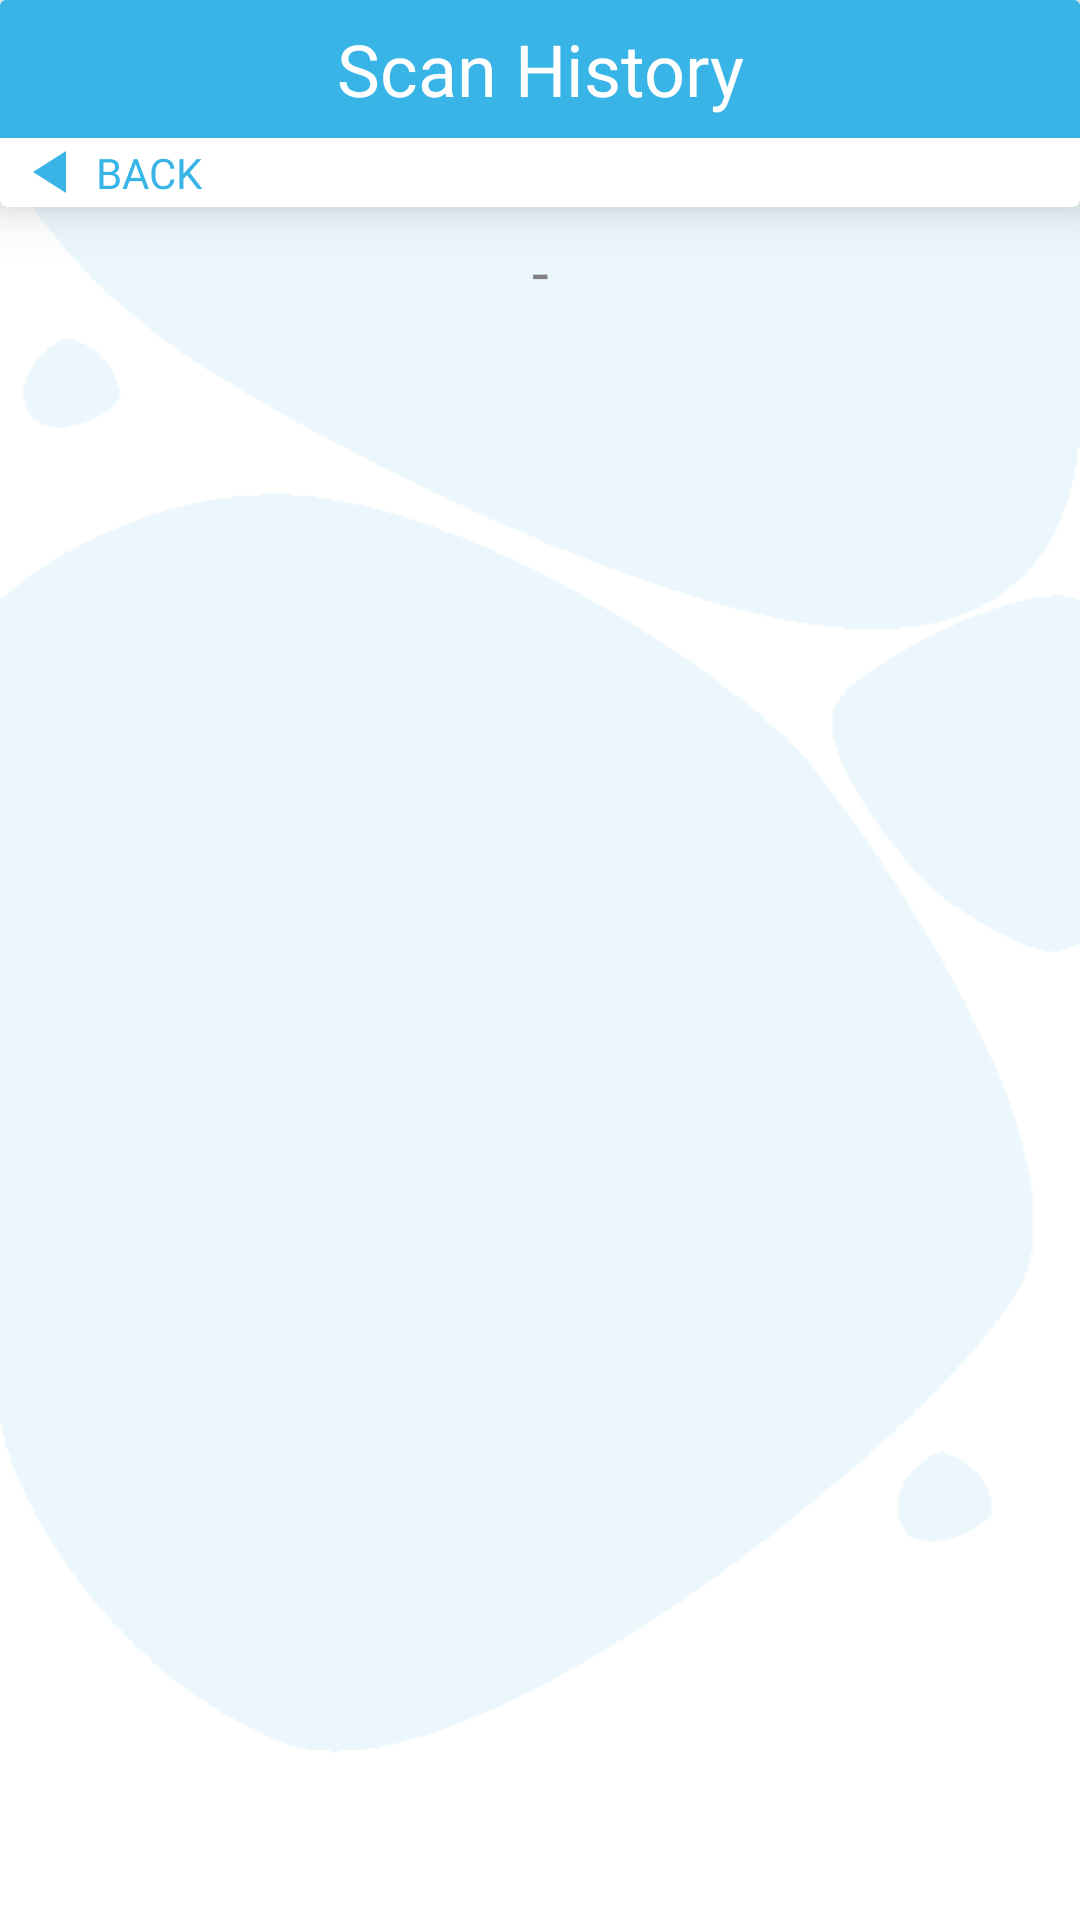

Android layout source for this screen:
<!-- AndroidManifest.xml: application theme Theme.CurameApplication -->
<!-- res/layout/activity_history.xml -->
<?xml version="1.0" encoding="utf-8"?>
<LinearLayout xmlns:android="http://schemas.android.com/apk/res/android"
    xmlns:app="http://schemas.android.com/apk/res-auto"
    xmlns:tools="http://schemas.android.com/tools"
    android:layout_width="match_parent"
    android:layout_height="match_parent"
    android:background="@drawable/background"
    android:orientation="vertical"
    tools:context=".HistoryActivity">

    <androidx.cardview.widget.CardView
        android:layout_width="match_parent"
        android:layout_height="wrap_content"
        app:cardElevation="10dp">

        <LinearLayout
            android:layout_width="match_parent"
            android:layout_height="wrap_content"
            android:background="@color/white"
            android:gravity="center_vertical"
            android:orientation="vertical">

            <TextView
                android:layout_width="match_parent"
                android:layout_height="46dp"
                android:background="#38B4E7"
                android:fontFamily="@font/roboto"
                android:gravity="center"
                android:text="Scan History"
                android:textColor="@color/white"
                android:textSize="24sp"/>

            <LinearLayout
                android:layout_width="wrap_content"
                android:layout_height="wrap_content"
                android:layout_marginLeft="10dp"
                android:layout_marginTop="2dp"
                android:layout_marginBottom="2dp"
                android:orientation="horizontal"
                app:layout_constraintBottom_toBottomOf="@+id/textView4"
                app:layout_constraintEnd_toEndOf="parent"
                app:layout_constraintTop_toTopOf="@+id/textView4"
                android:onClick="finishActivity">

                <ImageView
                    android:layout_width="16dp"
                    android:layout_height="18dp"
                    android:layout_centerInParent="true"
                    android:layout_gravity="center"
                    android:rotation="180"
                    android:scaleType="center"
                    android:src="@drawable/right_arrow_blue" />

                <TextView
                    android:id="@+id/textView7"
                    android:layout_width="wrap_content"
                    android:layout_height="wrap_content"
                    android:layout_gravity="center"
                    android:layout_marginLeft="6dp"
                    android:layout_marginRight="6dp"
                    android:fontFamily="@font/roboto"
                    android:text="BACK"
                    android:textColor="#38B4E7"
                    android:textSize="14sp" />
            </LinearLayout>
        </LinearLayout>

    </androidx.cardview.widget.CardView>

    <TextView
        android:id="@+id/message"
        android:layout_width="match_parent"
        android:layout_height="wrap_content"
        android:layout_marginTop="8dp"
        android:gravity="center"
        android:text="-"
        android:textColor="#808080"
        android:textSize="20sp"/>

    <androidx.recyclerview.widget.RecyclerView
        android:id="@+id/historyRecycler"
        android:layout_width="match_parent"
        android:layout_height="match_parent"
        android:layout_marginTop="8dp"
        android:layoutAnimation="@anim/anim_recycler_slide_in"
        app:layout_behavior="@string/appbar_scrolling_view_behavior"/>
</LinearLayout>
<!-- resources referenced by this layout -->
<resources>
  <color name="white">#FFFFFFFF</color>
  <!-- drawable background: png bitmap (drawable, 11347 bytes) -->
  <!-- drawable right_arrow_blue (drawable) -->
  <vector android:height="24dp" android:tint="#38B4E7"
      android:viewportHeight="24" android:viewportWidth="24"
      android:width="24dp" xmlns:android="http://schemas.android.com/apk/res/android">
      <path android:fillColor="@android:color/white" android:pathData="M8,5v14l11,-7z"/>
  </vector>
  <style name="Theme.CurameApplication" parent="Theme.AppCompat.NoActionBar">
          
          <item name="colorPrimary">@color/teal_200</item>
          <item name="colorPrimaryVariant">@color/teal_700</item>
          <item name="colorOnPrimary">@color/white</item>
          
          <item name="colorSecondary">@color/teal_200</item>
          <item name="colorSecondaryVariant">@color/teal_700</item>
          <item name="colorOnSecondary">@color/black</item>
          
          <item name="android:statusBarColor" tools:targetApi="l">?attr/colorPrimaryVariant</item>
          
          <item name="android:windowAnimationStyle">@style/CurameActivityAnimation</item>
      </style>
  <color name="teal_200">#FF03DAC5</color>
  <color name="teal_700">#FF018786</color>
  <color name="black">#FF000000</color>
  <style name="CurameActivityAnimation" parent="@android:style/Animation.Activity">
  
          <item name="android:activityOpenEnterAnimation">
              @anim/anim_slide_in_right
          </item>
          <item name="android:activityOpenExitAnimation">
              @anim/anim_slide_out_left
          </item>
          <item name="android:activityCloseEnterAnimation">
              @anim/anim_slide_in_left
          </item>
          <item name="android:activityCloseExitAnimation">
              @anim/anim_slide_out_right
          </item>
  
      </style>
</resources>
